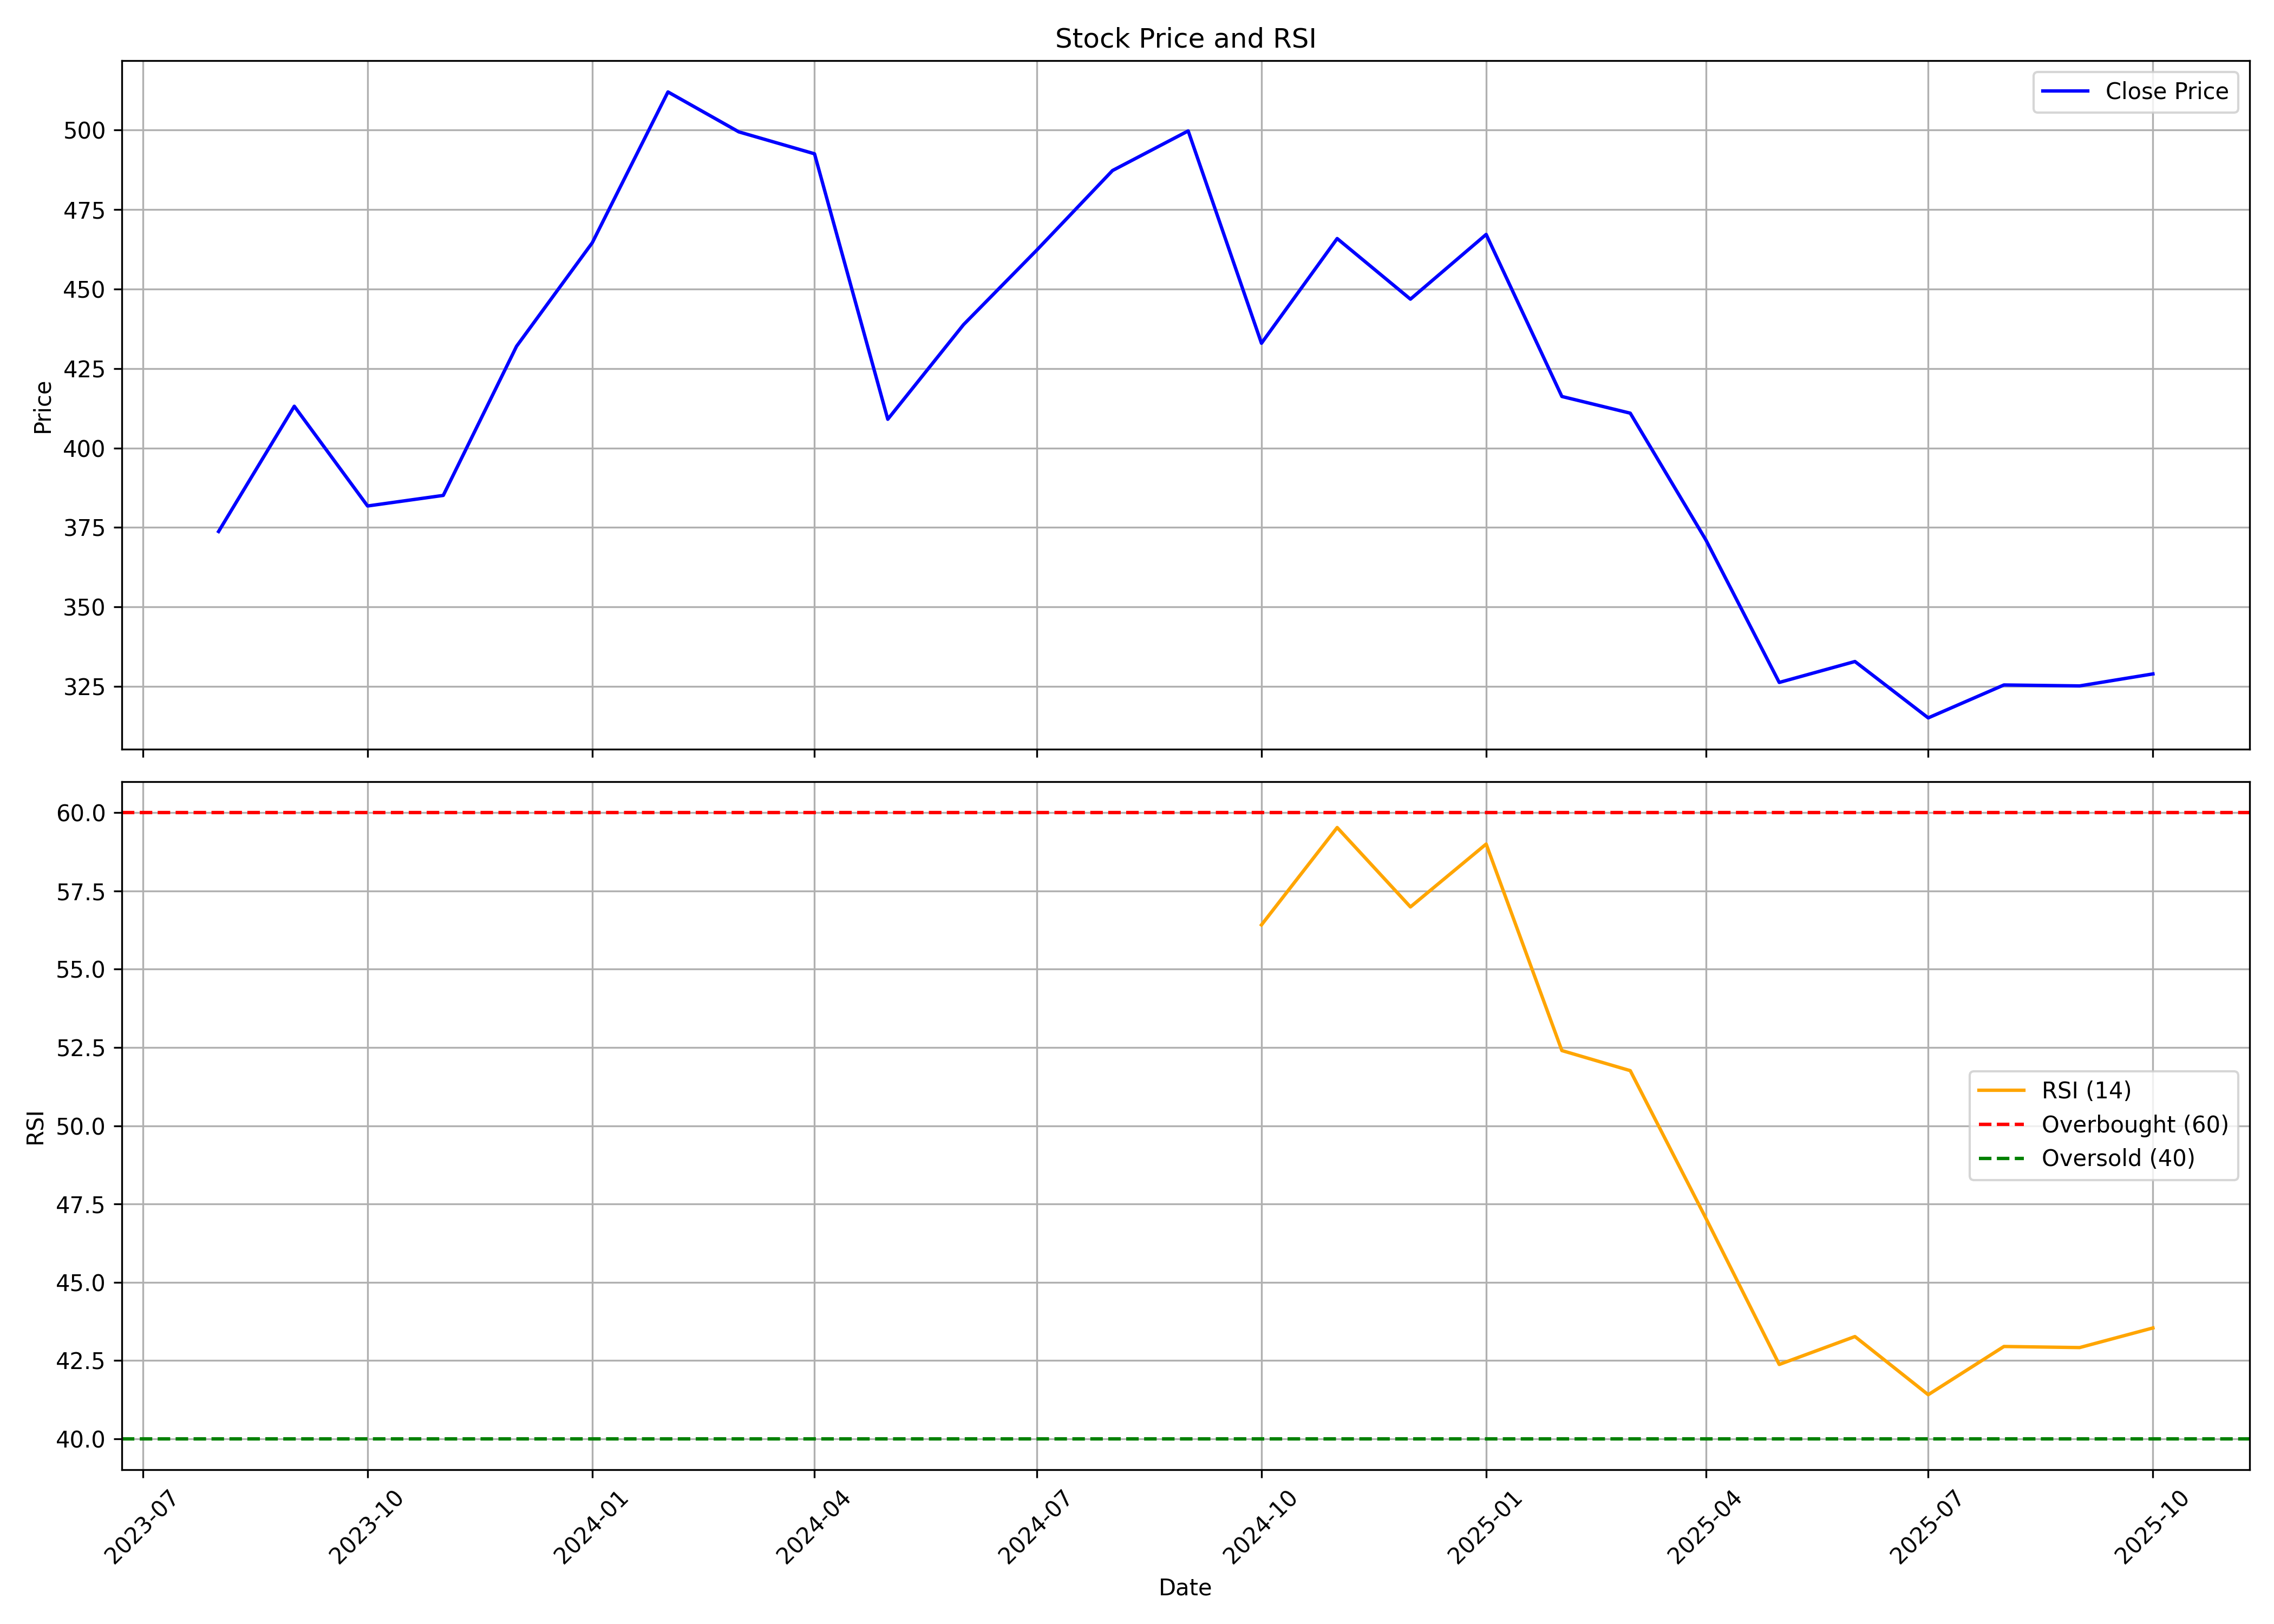

The table this chart was drawn from, first rows:
, date, symbol, open, high, low, close, volume, rsi
0, 2023-08-01, NIITMTS, 358.4, 390.7, 342.4, 373.7, 7238740, 
1, 2023-09-01, NIITMTS, 376.9, 503.3, 354.7, 413.1, 6446357, 
2, 2023-10-01, NIITMTS, 419.1, 434.5, 335.2, 381.7, 4125209, 
3, 2023-11-01, NIITMTS, 391.7, 407.3, 361.3, 385.1, 2943442, 
4, 2023-12-01, NIITMTS, 391.3, 441.1, 372.6, 432, 4478491, 
5, 2024-01-01, NIITMTS, 428.7, 473.2, 412.1, 464.6, 5506477, 
6, 2024-02-01, NIITMTS, 463.1, 547, 422.9, 512, 6242284, 
7, 2024-03-01, NIITMTS, 514.6, 568.7, 442.9, 499.5, 7172337, 
8, 2024-04-01, NIITMTS, 497.7, 525.3, 478.1, 492.6, 2411923, 
9, 2024-05-01, NIITMTS, 498.3, 498.3, 405.7, 409, 2829855, 
10, 2024-06-01, NIITMTS, 416, 470.6, 379.5, 438.8, 4001966, 
11, 2024-07-01, NIITMTS, 441, 489.8, 436.7, 462.3, 3236608, 
12, 2024-08-01, NIITMTS, 466.8, 501.6, 439.7, 487.3, 3254139, 
13, 2024-09-01, NIITMTS, 491.9, 533.8, 480.3, 499.8, 2416766, 
14, 2024-10-01, NIITMTS, 499.5, 520.3, 407.2, 433, 2438587, 56.42
15, 2024-11-01, NIITMTS, 439.8, 469.8, 423.1, 465.9, 1128625, 59.53
16, 2024-12-01, NIITMTS, 465.8, 515.4, 436.1, 446.8, 3427474, 56.99
17, 2025-01-01, NIITMTS, 449.5, 494.5, 429.8, 467.2, 2333612, 59
18, 2025-02-01, NIITMTS, 474.2, 484.1, 400, 416.2, 1835604, 52.4
19, 2025-03-01, NIITMTS, 414.3, 450, 379.3, 411, 2199183, 51.76
20, 2025-04-01, NIITMTS, 410.9, 413.1, 339.3, 371, 1969872, 47.04
21, 2025-05-01, NIITMTS, 371.6, 386.5, 324.8, 326.2, 4703409, 42.37
22, 2025-06-01, NIITMTS, 329.5, 362.4, 319.7, 332.8, 5317163, 43.26
23, 2025-07-01, NIITMTS, 333, 348.7, 308.5, 315.1, 3857882, 41.41
24, 2025-08-01, NIITMTS, 315.1, 338.8, 305.8, 325.4, 3443642, 42.95
25, 2025-09-01, NIITMTS, 325.4, 337.6, 314.1, 325.1, 3284685, 42.91
26, 2025-10-01, NIITMTS, 331.4, 336.4, 321, 328.9, 1233095, 43.54
